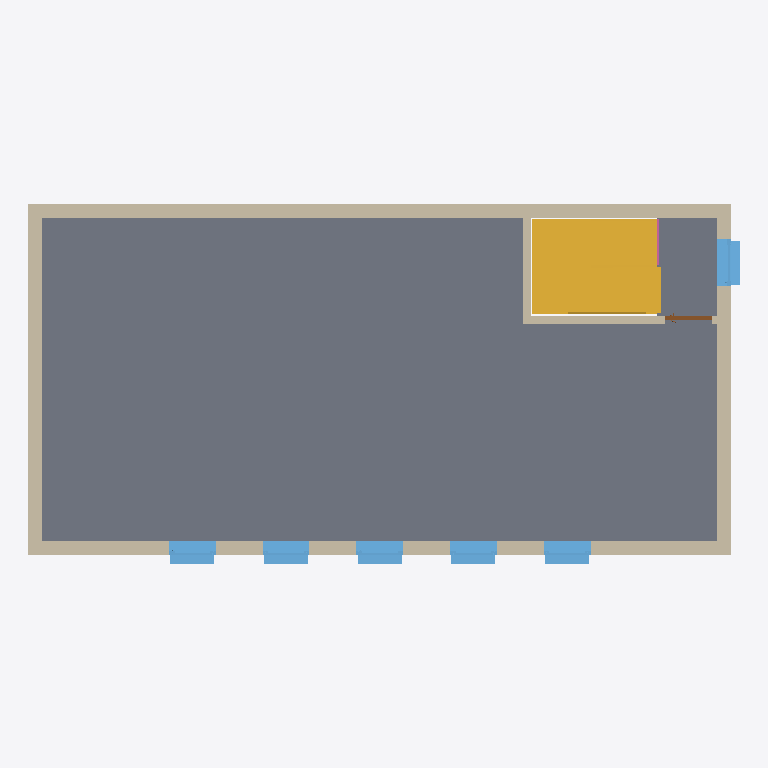
Plan cut of the same IFC building model at storey 'OG 2 - OK FFB' (level 6.20 m, cut at 7.60 m), seen from above with north up, elements coloured by IFC class: 6 walls (beige), 6 windows (light blue), 1 slab (grey), 1 stair (yellow), 1 door (brown), 1 railing (pink). Cut surfaces are drawn darker.
Extent 15.2 m × 7.7 m × 9.4 m (x, y, z). Storeys (7): EG 1 - OK RFB at 0.00 m; EG 1 - OK FFB at 0.20 m; OG 1 - OK RFB at 3.00 m; OG 1 - OK FFB at 3.20 m; OG 2 - OK RFB at 6.00 m; OG 2 - OK FFB at 6.20 m; OG 2 - UK RD at 8.80 m. Elements (46): 17 IfcWindow, 13 IfcWallStandardCase, 5 IfcWall, 4 IfcDoor, 3 IfcSlab, 2 IfcStair, 1 IfcRailing, 1 IfcRoof.

HEADER;
FILE_DESCRIPTION(('ViewDefinition [CoordinationView_V2.0]'),'2;1');
FILE_NAME('20BIM0001','2020-06-16T13:42:47',(''),(''),'The EXPRESS Data Manager Version 5.02.0100.07 : 28 Aug 2013','20190327_2315(x64) - Exporter 20.0.0.377 - Alternativ-UI 20.0.0.377','');
FILE_SCHEMA(('IFC2X3'));
ENDSEC;
DATA;
#105=IFCPROJECT('0v2MVlR31COuwYMuK0QjjA',#41,'20BIM0001',$,$,'','Aktiv',(#97),#92);
#60480=IFCSITE('0v2MVlR31COuwYMuK0Qjj8',#41,'Default',$,$,#60477,$,$,.ELEMENT.,$,$,$,$,$);
#115=IFCBUILDING('0v2MVlR31COuwYMuK0QjjB',#41,'',$,$,#32,$,'',.ELEMENT.,$,$,$);
#148=IFCBUILDINGSTOREY('0v2MVlR31COuwYMuN$iIWl',#41,'EG 1 - OK RFB',$,'Ebene:Ebene OK FFB',#147,$,'EG 1 - OK RFB',.ELEMENT.,0.0);
#154=IFCBUILDINGSTOREY('0v2MVlR31COuwYMuN$iIWR',#41,'EG 1 - OK FFB',$,'Ebene:Ebene OK FFB',#153,$,'EG 1 - OK FFB',.ELEMENT.,20.0);
#166=IFCBUILDINGSTOREY('0v2MVlR31COuwYMuN$iIWi',#41,'OG 1 - OK RFB',$,'Ebene:Ebene OK FFB',#165,$,'OG 1 - OK RFB',.ELEMENT.,300.0);
#172=IFCBUILDINGSTOREY('0v2MVlR31COuwYMuN$iIWO',#41,'OG 1 - OK FFB',$,'Ebene:Ebene OK FFB',#171,$,'OG 1 - OK FFB',.ELEMENT.,320.0);
#184=IFCBUILDINGSTOREY('0v2MVlR31COuwYMuN$iIWj',#41,'OG 2 - OK RFB',$,'Ebene:Ebene OK FFB',#183,$,'OG 2 - OK RFB',.ELEMENT.,600.0);
#190=IFCBUILDINGSTOREY('0v2MVlR31COuwYMuN$iIWP',#41,'OG 2 - OK FFB',$,'Ebene:Ebene OK FFB',#189,$,'OG 2 - OK FFB',.ELEMENT.,620.0);
#196=IFCBUILDINGSTOREY('0v2MVlR31COuwYMuN$iIWA',#41,'OG 2 - UK RD',$,'Ebene:Ebene OK FFB',#195,$,'OG 2 - UK RD',.ELEMENT.,880.0);
#1400=IFCSLAB('1J$ls43HX77AnaniXCxSB8',#41,'Geschossdecke:STB + Belag 200+200 (40cm):2373902',$,'Geschossdecke:STB + Belag 200+200 (40cm)',#1219,#1398,'2373902',.FLOOR.);
#12251=IFCSTAIR('1J$ls43HX77AnaniXCxSSI',#41,'Fertigbetontreppe:Treppe:2374868',$,'Fertigbetontreppe:Fertigbetontreppe  - 2 Stockwerkstrennlinien',#12250,$,'2374868',.NOTDEFINED.);
#1848=IFCWALLSTANDARDCASE('1J$ls43HX77AnaniXCxSBb',#41,'Basiswand:Futura - STB 30cm:2373923',$,'Basiswand:Futura - STB 30cm',#1802,#1846,'2373923');
#2425=IFCWALL('1J$ls43HX77AnaniXCxSBX',#41,'Basiswand:Futura - STB 30cm:2373927',$,'Basiswand:Futura - STB 30cm',#2096,#2423,'2373927');
#2520=IFCWALLSTANDARDCASE('1J$ls43HX77AnaniXCxSBl',#41,'Basiswand:Futura - STB 30cm:2373929',$,'Basiswand:Futura - STB 30cm',#2449,#2518,'2373929');
#2072=IFCWALL('1J$ls43HX77AnaniXCxSBZ',#41,'Basiswand:Futura - STB 30cm:2373925',$,'Basiswand:Futura - STB 30cm',#1899,#2070,'2373925');
#12195=IFCWALLSTANDARDCASE('1J$ls43HX77AnaniXCxSTU',#41,'Basiswand:Futura - KS 17,5cm:2374808',$,'Basiswand:Futura - KS 17,5cm',#12175,#12193,'2374808');
#4878=IFCWINDOW('1J$ls43HX77AnaniXCxSA6',#41,'FE 1 tlg - DrehKipp:Fenster CO-Working:2373952',$,'FE 1 tlg - DrehKipp:Fenster CO-Working',#4877,#4872,'2373952',200.000000000001,100.0);
#4932=IFCWINDOW('1J$ls43HX77AnaniXCxSA4',#41,'FE 1 tlg - DrehKipp:Fenster CO-Working:2373954',$,'FE 1 tlg - DrehKipp:Fenster CO-Working',#4931,#4926,'2373954',200.000000000001,100.0);
#4959=IFCWINDOW('1J$ls43HX77AnaniXCxSA5',#41,'FE 1 tlg - DrehKipp:Fenster CO-Working:2373955',$,'FE 1 tlg - DrehKipp:Fenster CO-Working',#4958,#4953,'2373955',200.000000000001,100.0);
#4986=IFCWINDOW('1J$ls43HX77AnaniXCxSA2',#41,'FE 1 tlg - DrehKipp:Fenster CO-Working:2373956',$,'FE 1 tlg - DrehKipp:Fenster CO-Working',#4985,#4980,'2373956',200.000000000001,100.0);
#6877=IFCWINDOW('1J$ls43HX77AnaniXCxSAn',#41,'FE 1 tlg - DrehKipp:Fenster CO-Working:2374007',$,'FE 1 tlg - DrehKipp:Fenster CO-Working',#6876,#6871,'2374007',200.000000000001,100.0);
#4905=IFCWINDOW('1J$ls43HX77AnaniXCxSA7',#41,'FE 1 tlg - DrehKipp:Fenster CO-Working:2373953',$,'FE 1 tlg - DrehKipp:Fenster CO-Working',#4904,#4899,'2373953',200.000000000001,100.0);
#12150=IFCWALLSTANDARDCASE('1J$ls43HX77AnaniXCxSTG',#41,'Basiswand:Futura - KS 17,5cm:2374806',$,'Basiswand:Futura - KS 17,5cm',#12111,#12148,'2374806');
#12226=IFCDOOR('1J$ls43HX77AnaniXCxSTS',#41,'TU DF 1 - Fluchttüre Endausgang:EN 179 - ML - 1010 x 2250:2374810',$,'TU DF 1 - Fluchttüre Endausgang:EN 179 - ML - 1010 x 2250',#62675,#12220,'2374810',242.999999999999,101.000000000001);
#52209=IFCRAILING('1J$ls43HX77AnaniXCxS9Z',#41,'Geländer:Vertikale Stäbe:2374053',$,'Geländer:Vertikale Stäbe',#52039,#52207,'2374053',.NOTDEFINED.);
ENDSEC;